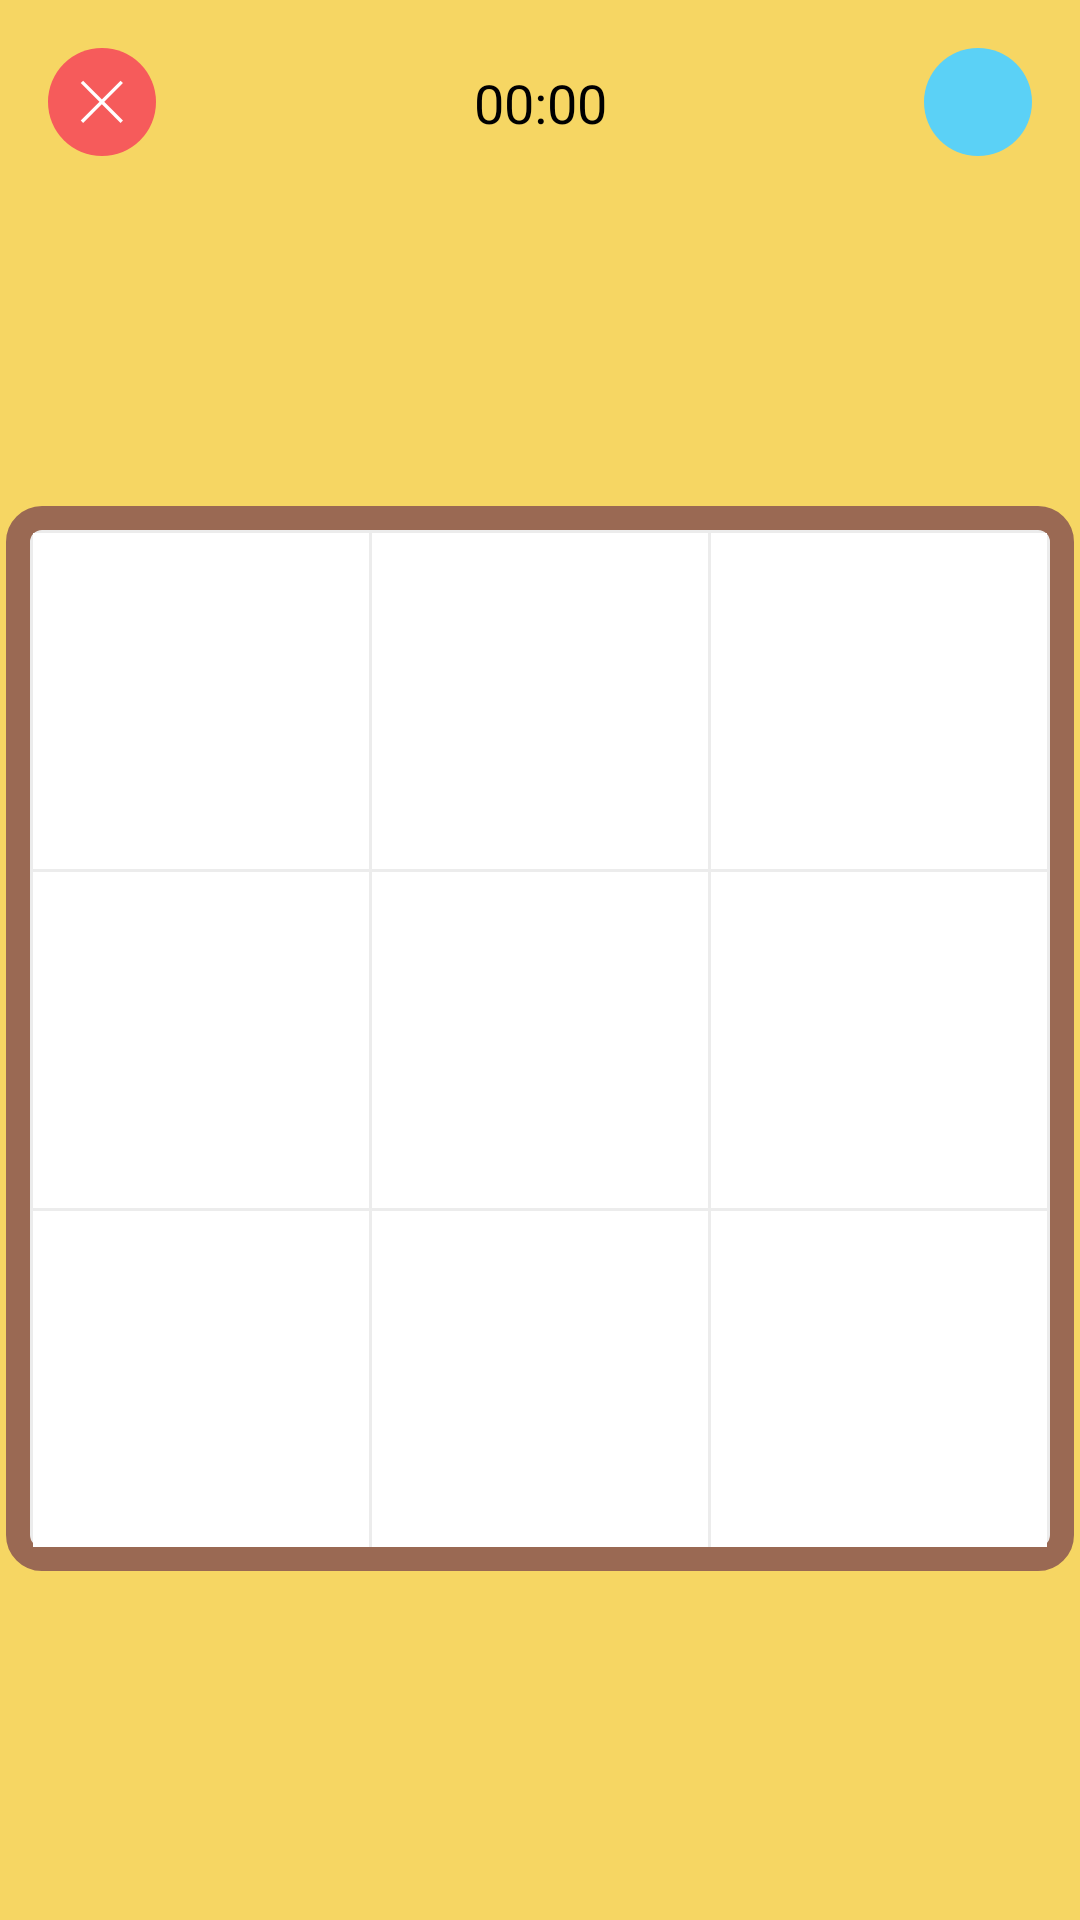

This screen was rendered from an Android layout file. Write that file and the resources it references.
<!-- AndroidManifest.xml: application theme Theme.MyTickTacToe -->
<!-- res/layout/activity_game.xml -->
<?xml version="1.0" encoding="utf-8"?>
<androidx.constraintlayout.widget.ConstraintLayout xmlns:android="http://schemas.android.com/apk/res/android"
    xmlns:app="http://schemas.android.com/apk/res-auto"
    xmlns:tools="http://schemas.android.com/tools"
    android:layout_width="match_parent"
    android:layout_height="match_parent"
    android:background="@color/yellow"
    tools:context=".GameActivity">

    <ImageView
        android:id="@+id/toGameClose"
        android:layout_width="36dp"
        android:layout_height="36dp"
        android:layout_marginStart="16dp"
        android:layout_marginTop="16dp"
        android:background="@drawable/style_menu_button"
        app:layout_constraintStart_toStartOf="parent"
        app:layout_constraintTop_toTopOf="parent"
        app:srcCompat="@drawable/ic_cross"
        app:tint="@color/white"
        android:contentDescription="@string/close_game" />

    <ImageView
        android:id="@+id/toPopupMenu"
        android:layout_width="36dp"
        android:layout_height="36dp"
        android:layout_marginTop="16dp"
        android:layout_marginEnd="16dp"
        android:background="@drawable/style_menu_button"
        android:backgroundTint="@color/light_blue"
        android:padding="6dp"
        app:layout_constraintEnd_toEndOf="parent"
        app:layout_constraintTop_toTopOf="parent"
        app:srcCompat="@drawable/ic_menu"
        app:tint="@color/white"
        android:contentDescription="@string/open_popup_menu" />

    <Chronometer
        android:id="@+id/chronometer"
        android:layout_width="wrap_content"
        android:layout_height="wrap_content"
        android:layout_marginStart="32dp"
        android:layout_marginEnd="32dp"
        android:fontFamily="@font/roboto"
        android:textColor="@color/black"
        android:textSize="18sp"
        app:layout_constraintBottom_toBottomOf="@+id/toGameClose"
        app:layout_constraintEnd_toStartOf="@+id/toPopupMenu"
        app:layout_constraintStart_toEndOf="@+id/toGameClose"
        app:layout_constraintTop_toTopOf="@+id/toGameClose" />

    <androidx.constraintlayout.widget.ConstraintLayout
        android:layout_width="wrap_content"
        android:layout_height="wrap_content"
        android:layout_marginStart="16dp"
        android:layout_marginTop="32dp"
        android:layout_marginEnd="16dp"
        android:layout_marginBottom="32dp"
        android:background="@drawable/style_gamefield"
        android:padding="8dp"
        app:layout_constraintBottom_toBottomOf="parent"
        app:layout_constraintEnd_toEndOf="parent"
        app:layout_constraintStart_toStartOf="parent"
        app:layout_constraintTop_toBottomOf="@+id/toGameClose">

        <ImageView
            android:id="@+id/cell_00"
            android:layout_width="112dp"
            android:layout_height="112dp"
            android:layout_marginStart="1dp"
            android:layout_marginTop="1dp"
            android:background="@color/white"
            app:layout_constraintStart_toStartOf="parent"
            app:layout_constraintTop_toTopOf="parent"
            tools:srcCompat="@drawable/ic_cross"
            android:contentDescription="@string/cell_1_1" />


        <ImageView
            android:id="@+id/cell_01"
            android:layout_width="112dp"
            android:layout_height="112dp"
            android:layout_marginStart="1dp"
            android:layout_marginTop="1dp"
            android:layout_marginEnd="1dp"
            android:background="@color/white"
            app:layout_constraintEnd_toStartOf="@+id/cell_02"
            app:layout_constraintStart_toEndOf="@+id/cell_00"
            app:layout_constraintTop_toTopOf="parent"
            tools:srcCompat="@drawable/ic_cross"
            android:contentDescription="@string/cell_1_2" />

        <ImageView
            android:id="@+id/cell_02"
            android:layout_width="112dp"
            android:layout_height="112dp"
            android:layout_marginTop="1dp"
            android:layout_marginEnd="1dp"
            android:background="@color/white"
            app:layout_constraintEnd_toEndOf="parent"
            app:layout_constraintTop_toTopOf="parent"
            tools:srcCompat="@drawable/ic_cross"
            android:contentDescription="@string/cell_1_3" />

        <ImageView
            android:id="@+id/cell_10"
            android:layout_width="112dp"
            android:layout_height="112dp"
            android:layout_marginStart="1dp"
            android:layout_marginTop="1dp"
            android:background="@color/white"
            app:layout_constraintStart_toStartOf="parent"
            app:layout_constraintTop_toBottomOf="@+id/cell_00"
            tools:srcCompat="@drawable/ic_cross"
            android:contentDescription="@string/cell_2_1" />

        <ImageView
            android:id="@+id/cell_11"
            android:layout_width="112dp"
            android:layout_height="112dp"
            android:layout_marginStart="1dp"
            android:layout_marginTop="1dp"
            android:layout_marginEnd="1dp"
            android:background="@color/white"
            app:layout_constraintEnd_toStartOf="@+id/cell_12"
            app:layout_constraintStart_toEndOf="@+id/cell_10"
            app:layout_constraintTop_toBottomOf="@+id/cell_01"
            tools:srcCompat="@drawable/ic_cross"
            android:contentDescription="@string/cell_2_2" />

        <ImageView
            android:id="@+id/cell_12"
            android:layout_width="112dp"
            android:layout_height="112dp"
            android:layout_marginTop="1dp"
            android:layout_marginEnd="1dp"
            android:background="@color/white"
            app:layout_constraintEnd_toEndOf="parent"
            app:layout_constraintTop_toBottomOf="@+id/cell_02"
            tools:srcCompat="@drawable/ic_cross"
            android:contentDescription="@string/cell_2_3" />

        <ImageView
            android:id="@+id/cell_20"
            android:layout_width="112dp"
            android:layout_height="112dp"
            android:layout_marginStart="1dp"
            android:layout_marginTop="1dp"
            android:background="@color/white"
            app:layout_constraintStart_toStartOf="parent"
            app:layout_constraintTop_toBottomOf="@+id/cell_10"
            tools:srcCompat="@drawable/ic_cross"
            android:contentDescription="@string/cell_3_1" />

        <ImageView
            android:id="@+id/cell_21"
            android:layout_width="112dp"
            android:layout_height="112dp"
            android:layout_marginStart="1dp"
            android:layout_marginTop="1dp"
            android:layout_marginEnd="1dp"
            android:background="@color/white"
            app:layout_constraintEnd_toStartOf="@+id/cell_22"
            app:layout_constraintStart_toEndOf="@+id/cell_20"
            app:layout_constraintTop_toBottomOf="@+id/cell_11"
            tools:srcCompat="@drawable/ic_cross"
            android:contentDescription="@string/cell_3_2" />

        <ImageView
            android:id="@+id/cell_22"
            android:layout_width="112dp"
            android:layout_height="112dp"
            android:layout_marginTop="1dp"
            android:layout_marginEnd="1dp"
            android:background="@color/white"
            app:layout_constraintEnd_toEndOf="parent"
            app:layout_constraintTop_toBottomOf="@+id/cell_12"
            tools:srcCompat="@drawable/ic_cross"
            android:contentDescription="@string/cell_3_3" />
    </androidx.constraintlayout.widget.ConstraintLayout>
</androidx.constraintlayout.widget.ConstraintLayout>
<!-- resources referenced by this layout -->
<resources>
  <color name="black">#000000</color>
  <color name="light_blue">#5BD1F6</color>
  <color name="white">#FFFFFF</color>
  <color name="yellow">#F6D663</color>
  <!-- drawable ic_cross (drawable) -->
  <vector xmlns:android="http://schemas.android.com/apk/res/android"
      android:width="112dp"
      android:height="112dp"
      android:viewportWidth="128"
      android:viewportHeight="128">
      <path
          android:fillColor="#00000000"
          android:pathData="M87.43,87.41L40.23,40.21"
          android:strokeWidth="4"
          android:strokeColor="#000000" />
      <path
          android:fillColor="#00000000"
          android:pathData="M87.43,40.21L40.23,87.41"
          android:strokeWidth="4"
          android:strokeColor="#000000" />
  </vector>
  <!-- drawable style_gamefield (drawable) -->
  <?xml version="1.0" encoding="utf-8"?>
  <shape android:shape="rectangle"
      xmlns:android="http://schemas.android.com/apk/res/android">
      <solid android:color="#ECECEC"/>
      <stroke android:width="8dp" android:color="@color/brown"/>
      <corners android:radius="8dp"/>
  </shape>
  <!-- drawable style_menu_button (drawable) -->
  <?xml version="1.0" encoding="utf-8"?>
  <shape xmlns:android="http://schemas.android.com/apk/res/android"
      android:shape="oval">
      <size
          android:width="36dp"
          android:height="36dp" />
      <solid android:color="@color/red" />
  </shape>
  <string name="cell_1_1">cell 1 1</string>
  <string name="cell_1_2">cell 1 2</string>
  <string name="cell_1_3">cell 1 3</string>
  <string name="cell_2_1">cell 2 1</string>
  <string name="cell_2_2">cell 2 2</string>
  <string name="cell_2_3">cell 2 3</string>
  <string name="cell_3_1">cell 3 1</string>
  <string name="cell_3_2">cell 3 2</string>
  <string name="cell_3_3">cell 3 3</string>
  <string name="close_game">close game</string>
  <string name="open_popup_menu">open popup menu</string>
  <style name="Theme.MyTickTacToe" parent="Theme.AppCompat.NoActionBar">
          
          <item name="colorPrimary">@color/yellow</item>
          <item name="colorOnPrimary">@color/white</item>
          
          <item name="colorSecondary">@color/brown</item>
          <item name="colorOnSecondary">@color/black</item>
          
          <item name="android:statusBarColor">@color/brown</item>
          
      </style>
  <color name="brown">#9A6953</color>
  <color name="red">#F65B5B</color>
</resources>
